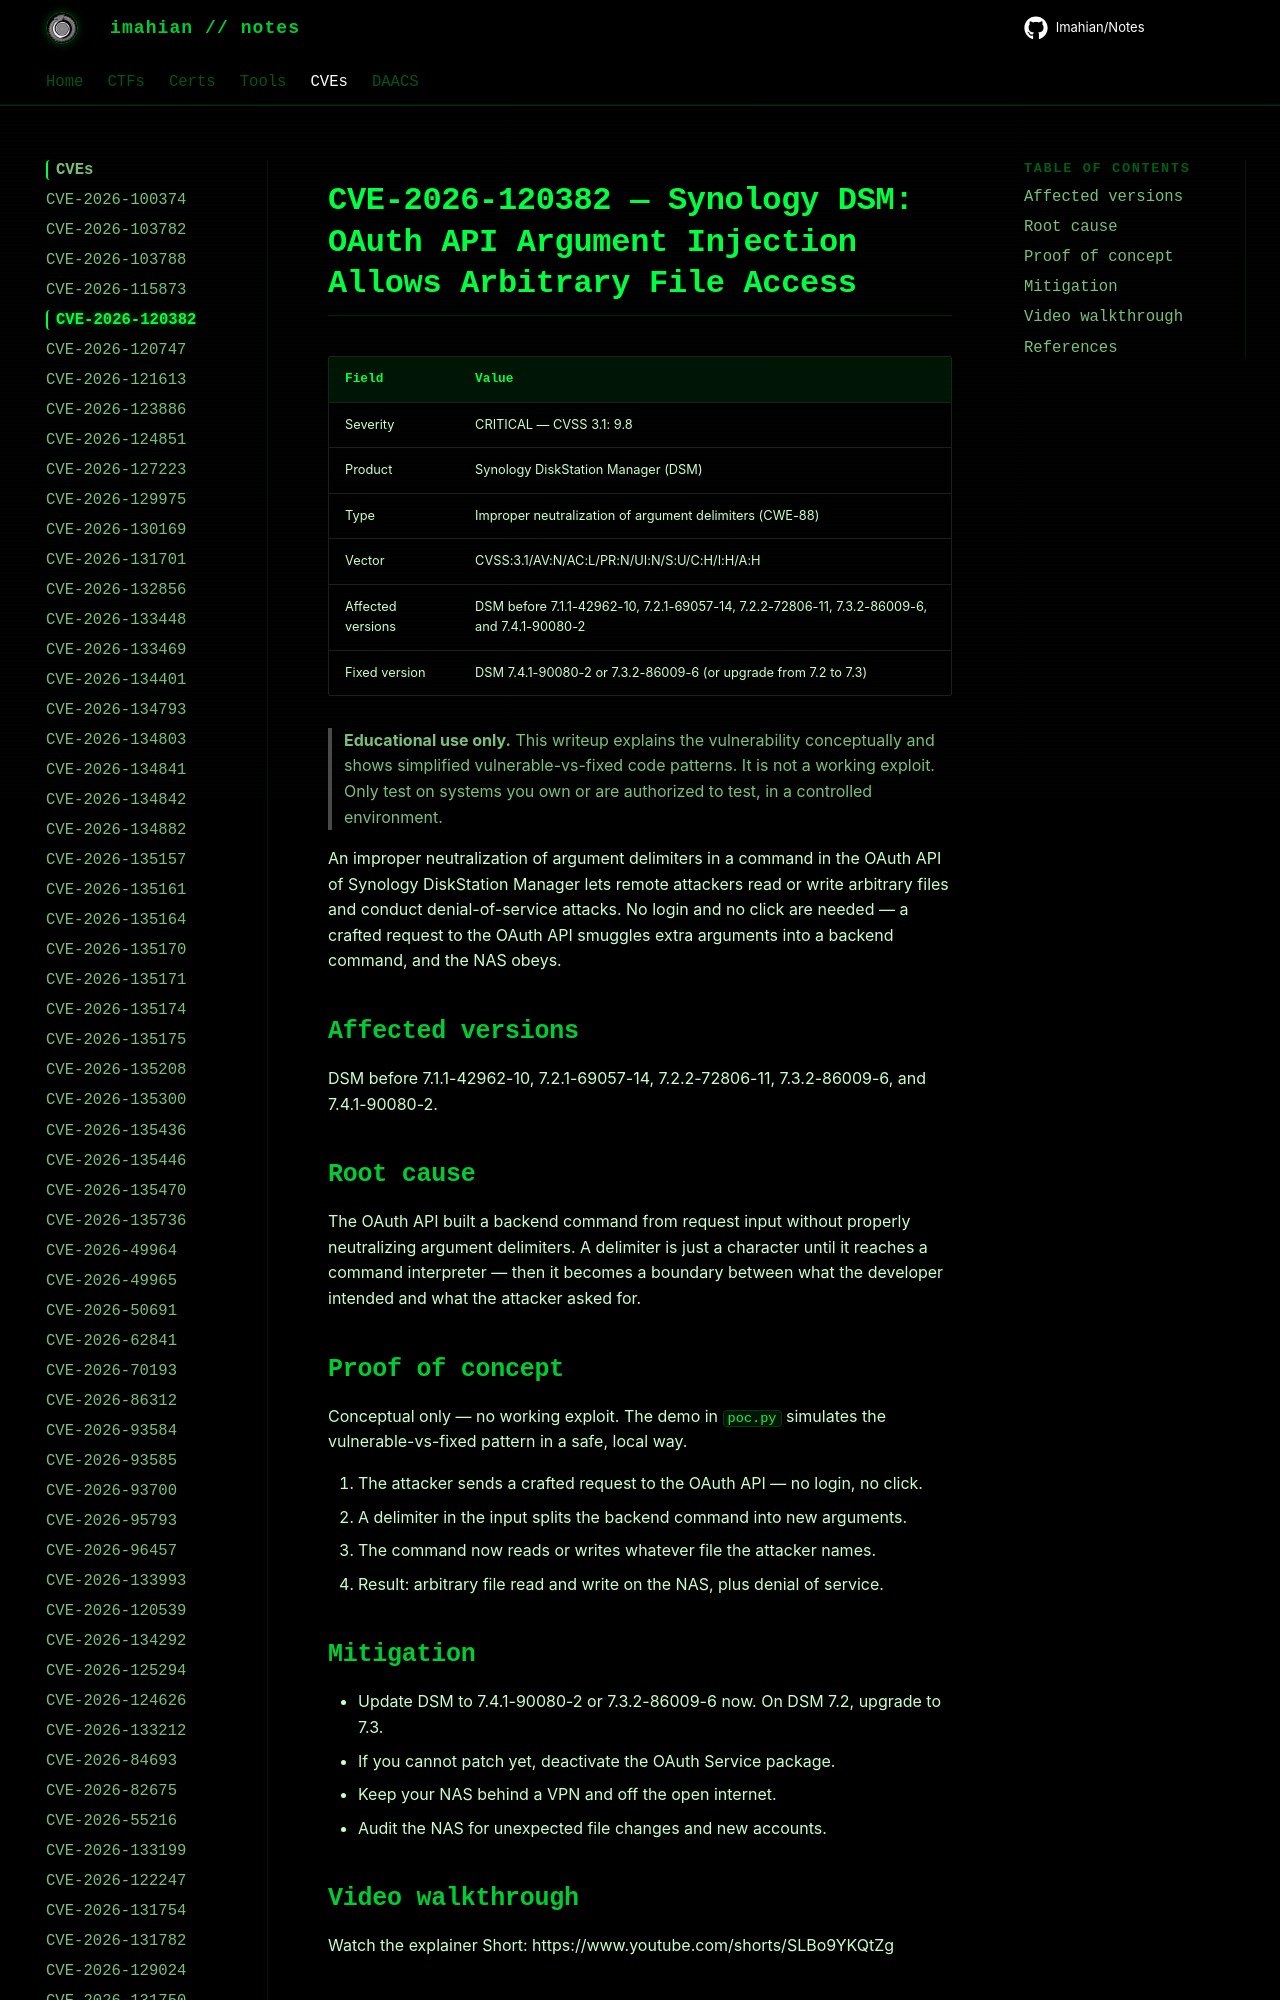

repository: Imahian/Notes · page: CVEs/CVE-2026-120382/index.html · generator: mkdocs

# CVE-2026-120382 — Synology DSM: OAuth API Argument Injection Allows Arbitrary File Access

| Field | Value |
|---|---|
| Severity | CRITICAL — CVSS 3.1: 9.8 |
| Product | Synology DiskStation Manager (DSM) |
